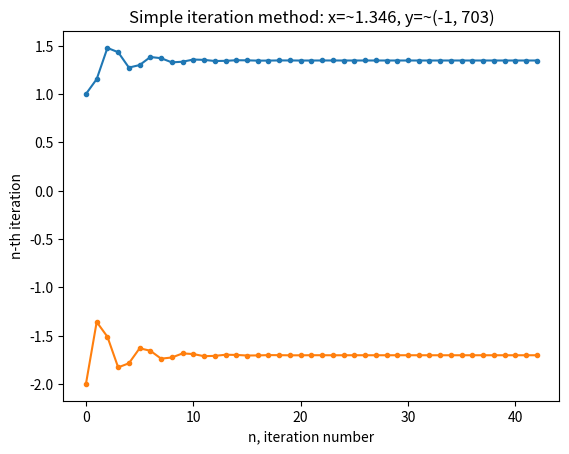

Write Python code to recreate this figure. (Note: this script raises an exception after producing the figure.)
#!/usr/bin/python3

# System of non-linear equations
# sin(x+2) - y   = 1.5
# x + cos(y - 2) = 0.5

#======================================
# Imports
#======================================

import math

import numpy as np
import matplotlib.pyplot as plt

from pathlib import Path
from os import mkdir

#======================================
# Functions
#======================================

#--------------------------------------
# System of non-linear equations
#--------------------------------------

# sin(x+2) - y   = 1.5
# x + cos(y - 2) = 0.5

#--------------------------------------
# Simple iteration method
#--------------------------------------

def x_next_iteration_sim(x_n: float, y_n: float) -> float:
  """
  x(n+1) = 0.5 - cos(y(n) - 2)
  """
  return 0.5 - math.cos(y_n - 2.0)

def y_next_iteration_sim(x_n: float, y_n: float) -> float:
  """
  y(n+1) = sin(x(n) + 2) - 1.5
  """
  return math.sin(x_n + 2.0) - 1.5

#--------------------------------------
# Newton's method
#--------------------------------------

def F(x: float, y: float):
  """
  [sin(x+2) - y - 1.5; x + cos(y - 2) - 0.5]
  """
  return [math.sin(x + 2.0) - y - 1.5, x + math.cos(y - 2.0) - 0.5]

def J(x: float, y: float):
  """
  Jacoby matrix of the system
  """
  j = np.zeros((2,2))

  j[0][0] = +math.cos(x + 2.0)
  j[0][1] = -1.0
  j[1][0] = +1.0
  j[1][1] = -math.sin(y - 2.0)

  return j

def x_next_iteration_newton(x_n: float, y_n: float) -> float:

  j = J(x_n, y_n)
  return x_n - (np.linalg.inv(j) @ F(x_n, y_n))[0]

def y_next_iteration_newton(x_n: float, y_n: float) -> float:
  
  j = J(x_n, y_n)
  return y_n - (np.linalg.inv(j) @ F(x_n, y_n))[1]

#--------------------------------------
# Iterate
#--------------------------------------

def iterate(x_0: float, y_0: float, x_next_iteration, y_next_iteration, eps: float):
  """
  Make iterations until desired presicion is achieved.
  """

  iterations_x = [x_0]
  iterations_y = [y_0]

  prev_x = x_0
  prev_y = y_0

  next_x = x_next_iteration(prev_x, prev_y)
  next_y = y_next_iteration(prev_x, prev_y)

  iterations_x.append(next_x)
  iterations_y.append(next_y)

  while abs(next_x - prev_x) > eps or abs(next_y - prev_y) > eps:

    prev_x = next_x
    prev_y = next_y

    next_x = x_next_iteration(prev_x, prev_y)
    next_y = y_next_iteration(prev_x, prev_y)

    iterations_x.append(next_x)
    iterations_y.append(next_y)

  return (iterations_x, iterations_y)

#--------------------------------------
# Graph build
#--------------------------------------

def build_graph(title: str, graph_name: str, iterations_x, iterations_y):
  """
  Build and generate graph as img.
  """
  plt.title(title)

  plt.xlabel("n, iteration number")
  plt.ylabel("n-th iteration")

  numbers_x = [i for i in range(len(iterations_x))]
  plt.plot(numbers_x, iterations_x, ".-", label="x(n)")

  numbers_y = [i for i in range(len(iterations_y))]
  plt.plot(numbers_y, iterations_y, ".-", label="y(n)")

  plt.savefig(f"res/{graph_name}.png")
  plt.clf()

#======================================
# Main 
#======================================

# Precision
eps = 1e-6

# Real root values
x_real = +1.346
y_real = -1,703

#--------------------------------------
# Simple iteration method
#--------------------------------------

# start approximations
x_start = +1.0  
y_start = -2.0  

(iterations_x, iterations_y) = iterate(
  x_start, 
  y_start, 
  x_next_iteration_sim, 
  y_next_iteration_sim, 
  eps
  )

build_graph(
  f"Simple iteration method: x=~{x_real}, y=~{y_real}", 
  "SIM_SYS", 
  iterations_x, 
  iterations_y
  )

#--------------------------------------
# Newton's method
#--------------------------------------

# start approximations
x_start = +1.0  
y_start = -2.0  

(iterations_x, iterations_y) = iterate(
  x_start, 
  y_start, 
  x_next_iteration_newton, 
  y_next_iteration_newton, 
  eps
  )

build_graph(
  f"Newton's method: x=~{x_real}, y=~{y_real}", 
  "NEWTON_SYS", 
  iterations_x, 
  iterations_y
  )